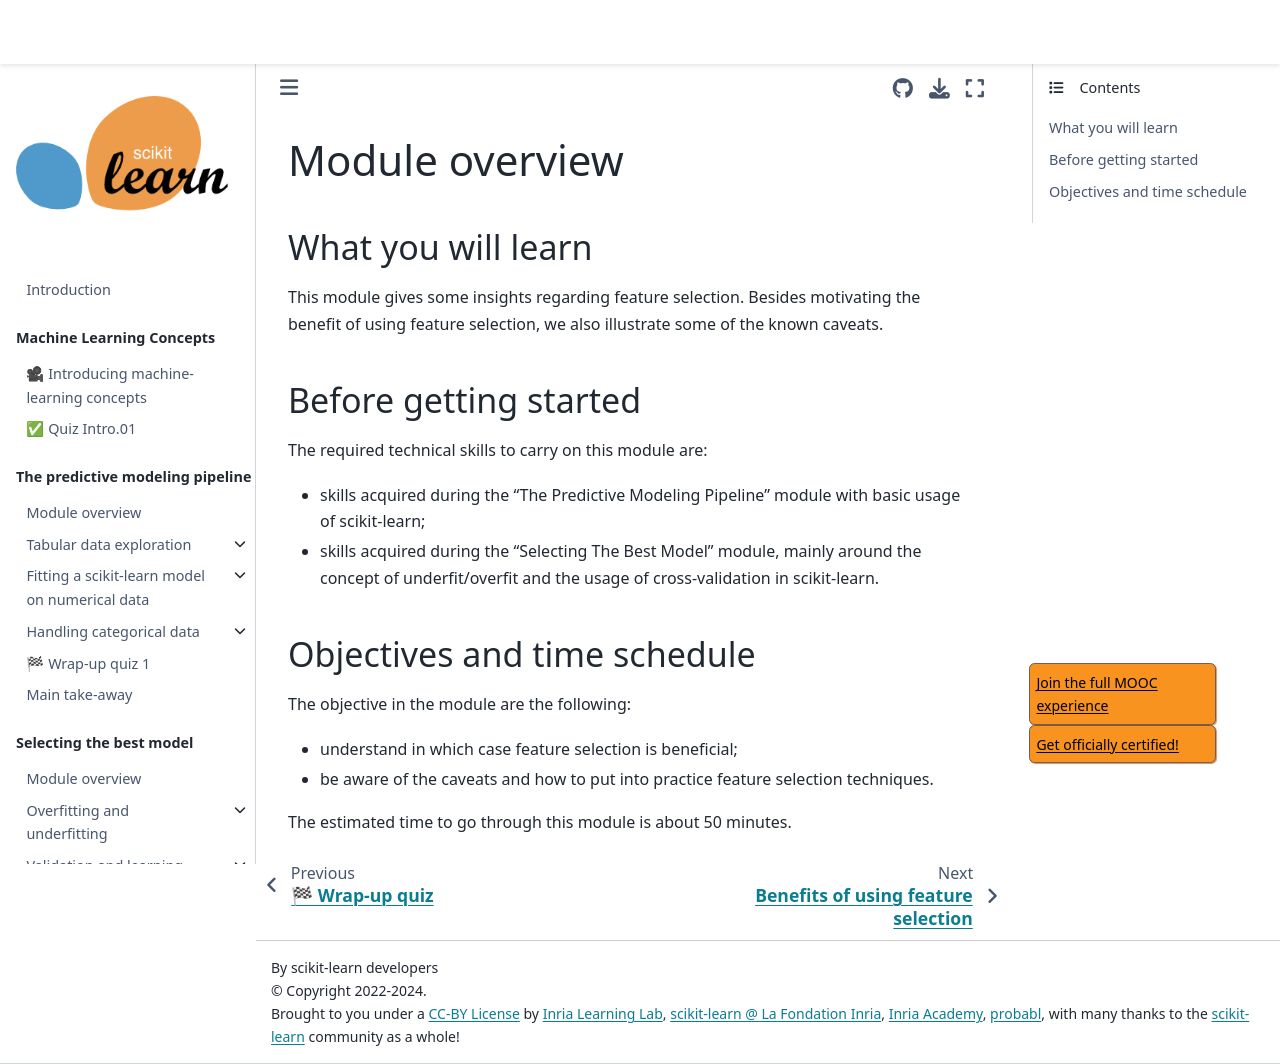

repository: INRIA/scikit-learn-mooc · page: feature_selection/feature_selection_module_intro.html · generator: jekyll

# Module overview

## What you will learn

<!-- Give in plain English what the module is about -->

This module gives some insights regarding feature selection. Besides motivating
the benefit of using feature selection, we also illustrate some of the known
caveats.

## Before getting started

<!-- Give the required skills for the module -->

The required technical skills to carry on this module are:

- skills acquired during the "The Predictive Modeling Pipeline" module with
  basic usage of scikit-learn;
- skills acquired during the "Selecting The Best Model" module, mainly around
  the concept of underfit/overfit and the usage of cross-validation in
  scikit-learn.

<!-- Point to resources to learning these skills -->

## Objectives and time schedule

<!-- Give the learning objectives -->

The objective in the module are the following:

- understand in which case feature selection is beneficial;
- be aware of the caveats and how to put into practice feature selection
  techniques.

<!-- Give the investment in time -->

The estimated time to go through this module is about 50 minutes.
